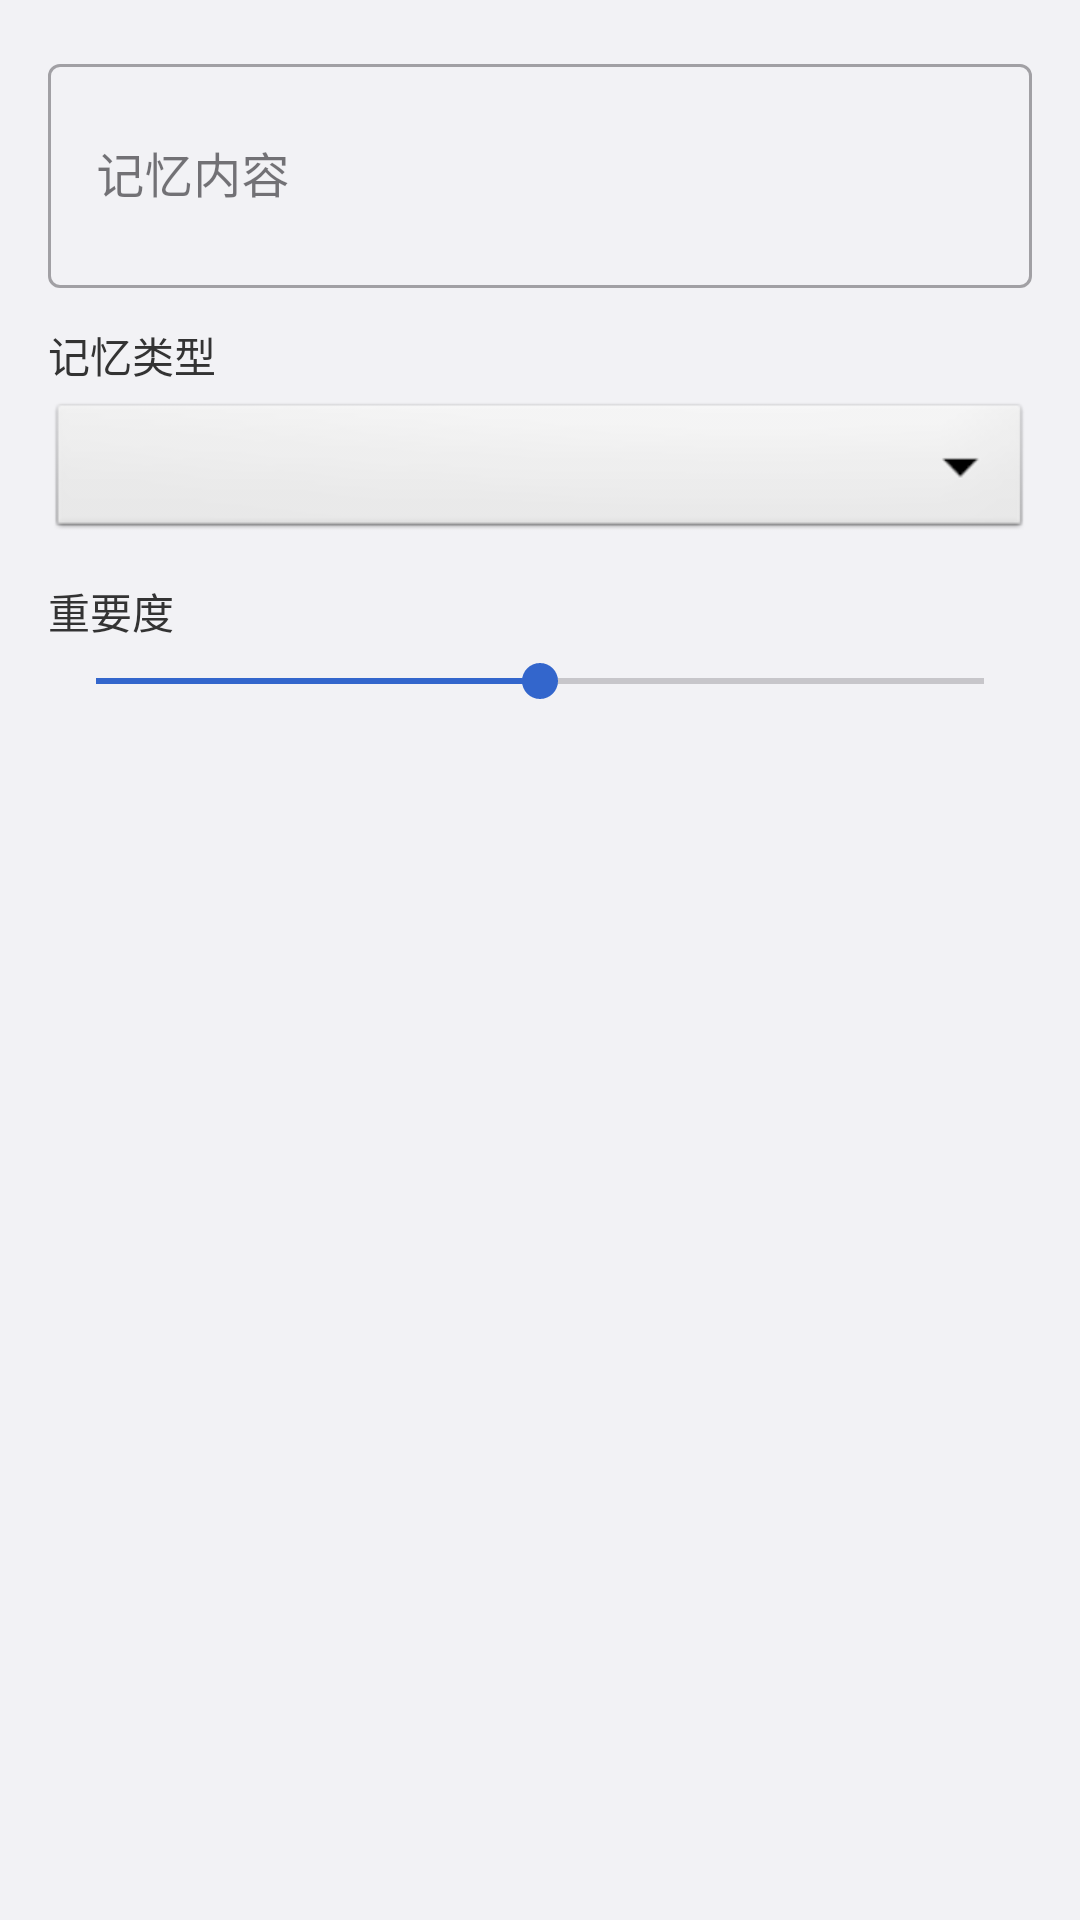

The Android layout XML behind this screen, and the referenced resources:
<!-- AndroidManifest.xml: application theme Theme.GalaGame -->
<!-- res/layout/dialog_create_memory.xml -->
<?xml version="1.0" encoding="utf-8"?>
<LinearLayout
    xmlns:android="http://schemas.android.com/apk/res/android"
    xmlns:app="http://schemas.android.com/apk/res-auto"
    android:layout_width="match_parent"
    android:layout_height="wrap_content"
    android:orientation="vertical"
    android:padding="16dp">

    <com.google.android.material.textfield.TextInputLayout
        android:layout_width="match_parent"
        android:layout_height="wrap_content"
        android:hint="记忆内容"
        style="@style/Widget.MaterialComponents.TextInputLayout.OutlinedBox">

        <com.google.android.material.textfield.TextInputEditText
            android:id="@+id/memoryContentInput"
            android:layout_width="match_parent"
            android:layout_height="wrap_content"
            android:inputType="textMultiLine"
            android:maxLines="4"
            android:minLines="2" />

    </com.google.android.material.textfield.TextInputLayout>

    <TextView
        android:layout_width="wrap_content"
        android:layout_height="wrap_content"
        android:text="记忆类型"
        android:textSize="14sp"
        android:textColor="#333333"
        android:layout_marginTop="12dp" />

    <Spinner
        android:id="@+id/memoryTypeSpinner"
        android:layout_width="match_parent"
        android:layout_height="wrap_content"
        android:layout_marginTop="4dp"
        android:background="@android:drawable/btn_dropdown"
        android:padding="12dp" />

    <TextView
        android:layout_width="wrap_content"
        android:layout_height="wrap_content"
        android:text="重要度"
        android:textSize="14sp"
        android:textColor="#333333"
        android:layout_marginTop="12dp" />

    <SeekBar
        android:id="@+id/importanceSlider"
        android:layout_width="match_parent"
        android:layout_height="wrap_content"
        android:layout_marginTop="4dp"
        android:max="10"
        android:progress="5" />

</LinearLayout>
<!-- resources referenced by this layout -->
<resources>
  <style name="Theme.GalaGame" parent="Base.Theme.GalaGame" />
  <style name="Base.Theme.GalaGame" parent="Theme.Material3.Light.NoActionBar">
          <item name="colorPrimary">@color/primary</item>
          <item name="colorPrimaryDark">@color/primary_dark</item>
          <item name="colorAccent">@color/primary</item>
          <item name="android:windowBackground">@color/background</item>
          <item name="android:statusBarColor">@color/primary</item>
          <item name="android:navigationBarColor">@color/white</item>
      </style>
  <color name="primary">#3366CC</color>
  <color name="primary_dark">#2855AA</color>
  <color name="background">#F2F2F5</color>
  <color name="white">#FFFFFF</color>
</resources>
